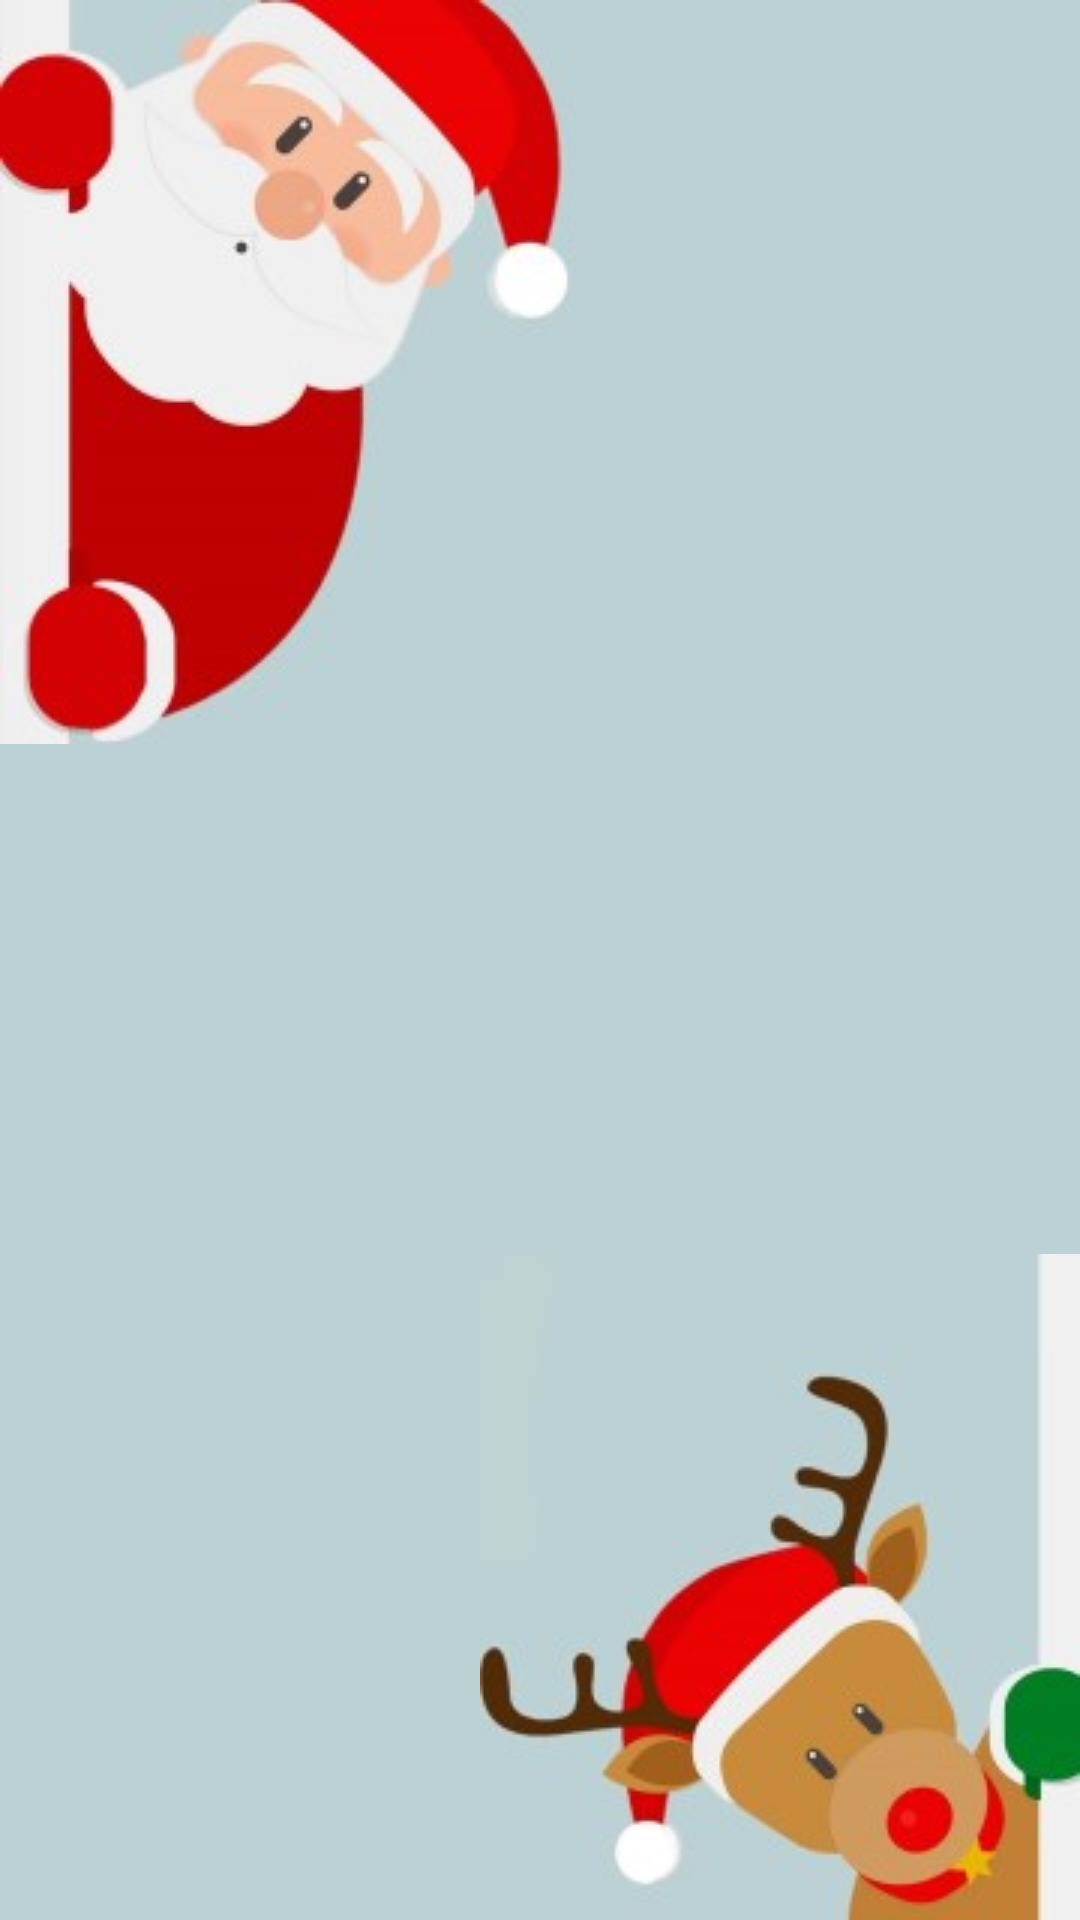

The Android layout XML behind this screen, and the referenced resources:
<!-- AndroidManifest.xml: application theme Theme.SecretSantaCourseWork -->
<!-- res/layout/activity_splash.xml -->
<?xml version="1.0" encoding="utf-8"?>
<androidx.constraintlayout.widget.ConstraintLayout xmlns:android="http://schemas.android.com/apk/res/android"
    xmlns:app="http://schemas.android.com/apk/res-auto"
    xmlns:tools="http://schemas.android.com/tools"
    android:layout_width="match_parent"
    android:layout_height="match_parent"
    android:background="@color/splash"
    tools:context=".MainActivity">

    <ImageView
        android:id="@+id/only_santa"
        android:layout_width="wrap_content"
        android:layout_height="wrap_content"
        android:src="@drawable/only_santa_min"
        app:layout_constraintStart_toStartOf="parent"
        app:layout_constraintTop_toTopOf="parent" />


    <ImageView
        android:id="@+id/only_deer"
        android:layout_width="wrap_content"
        android:layout_height="wrap_content"
        android:src="@drawable/only_deer"
        app:layout_constraintBottom_toBottomOf="parent"
        app:layout_constraintEnd_toEndOf="parent" />
</androidx.constraintlayout.widget.ConstraintLayout>
<!-- resources referenced by this layout -->
<resources>
  <color name="splash">#bcd1d4</color>
  <!-- drawable only_deer: jpg bitmap (drawable, 8686 bytes) -->
  <!-- drawable only_santa_min: jpg bitmap (drawable, 9510 bytes) -->
  <style name="Theme.SecretSantaCourseWork" parent="Theme.MaterialComponents.DayNight.DarkActionBar">
          
          <item name="colorPrimary">#00695c</item>
          <item name="colorPrimaryVariant">#439889</item>
          <item name="colorOnPrimary">#003d33</item>
          
          <item name="colorSecondary">#b71c1c</item>
          <item name="colorSecondaryVariant">#f05545</item>
          <item name="colorOnSecondary">#7f0000</item>
          
          <item name="android:statusBarColor" tools:targetApi="l">?attr/colorPrimaryVariant</item>
          
      </style>
</resources>
